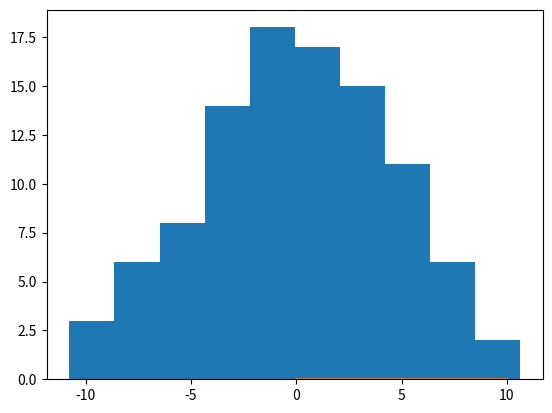

Write the Python code that produced this figure.
import numpy as np
from matplotlib import pyplot as plt

def gaussian_generator(variance):

    x = np.random.normal(0, variance)

    return x

def bayes_probability(a, xs):

    prob = (1/(a * np.sqrt(2 * np.pi)))**(len(xs))

    for x in xs:
        prob = prob * np.exp(-x**2/(2*a**2))

    return prob

def bayes_distribution(variance):

    num_as = 10000
    max_a = 10
    xs = []

    for _ in range(100):
        xs.append(gaussian_generator(variance))

    a_vals = np.linspace(max_a/num_as,max_a,num_as)

    probs = []
    for i in range(len(a_vals)):
        probs.append(bayes_probability(a_vals[i], xs)/len(a_vals))

    print(a_vals)
    print(probs)

    plt.hist(xs)
    plt.show()

    plt.plot(a_vals, probs)
    plt.show()

    return a_vals, probs

def metropolis_hastings(a_vals, posterior_dist):

    x_initial = np.random(-20,20)
    t_max = 100

    for t in np.arange(0,t_max):
        x_prime = gaussian_generator()

    
    return 

bayes_distribution(4)